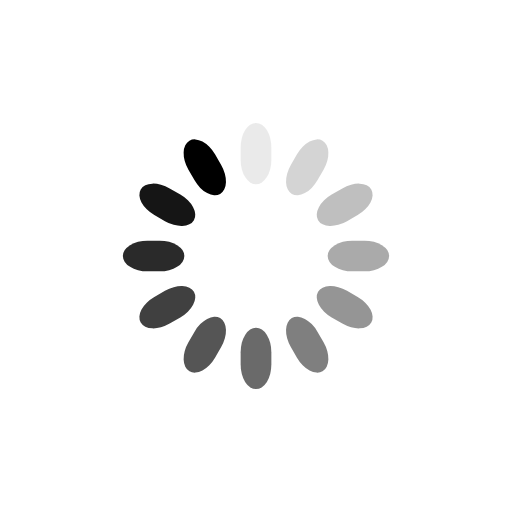
t = 0.00 s
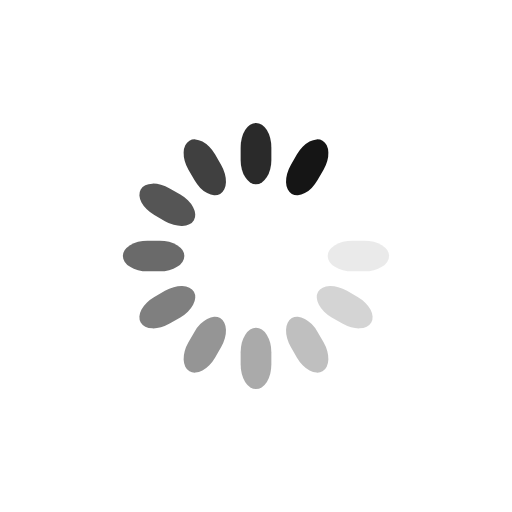
t = 0.78 s
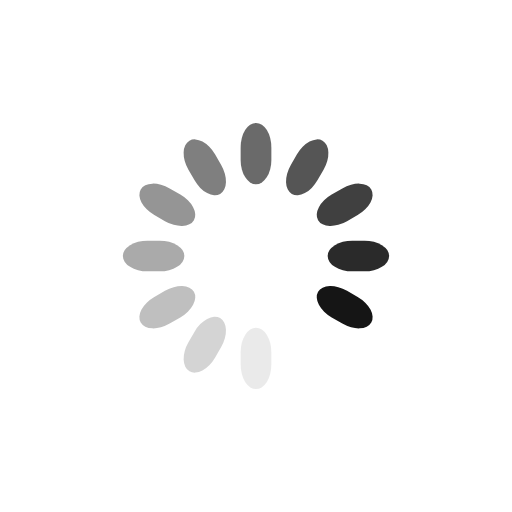
t = 1.55 s
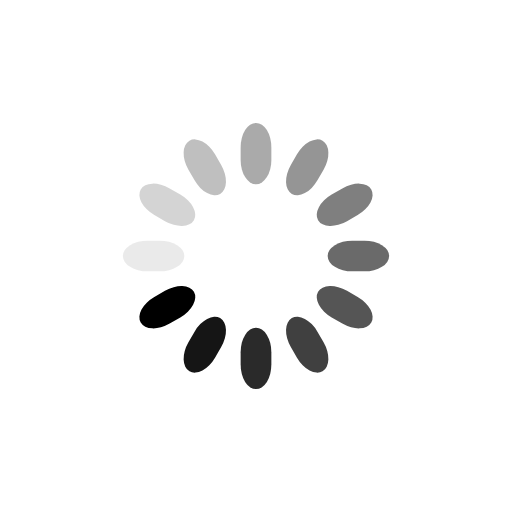
t = 2.33 s

The animated SVG that drew these frames (rendered in a browser with its animation timeline set to each time). Animation: 12 SMIL elements (animate=12); one cycle of 3.10 s, repeats indefinitely.

<svg class="lds-spinner" width="95px"  height="95px"  xmlns="http://www.w3.org/2000/svg" xmlns:xlink="http://www.w3.org/1999/xlink" viewBox="0 0 100 100" preserveAspectRatio="xMidYMid" style="background: none;"><g transform="rotate(0 50 50)">
  <rect x="47" y="24" rx="9.4" ry="4.8" width="6" height="12" fill="#7e55d0;">
    <animate attributeName="opacity" values="1;0" keyTimes="0;1" dur="3.1s" begin="-2.841666666666667s" repeatCount="indefinite"></animate>
  </rect>
</g><g transform="rotate(30 50 50)">
  <rect x="47" y="24" rx="9.4" ry="4.8" width="6" height="12" fill="#7e55d0;">
    <animate attributeName="opacity" values="1;0" keyTimes="0;1" dur="3.1s" begin="-2.5833333333333335s" repeatCount="indefinite"></animate>
  </rect>
</g><g transform="rotate(60 50 50)">
  <rect x="47" y="24" rx="9.4" ry="4.8" width="6" height="12" fill="#7e55d0;">
    <animate attributeName="opacity" values="1;0" keyTimes="0;1" dur="3.1s" begin="-2.325s" repeatCount="indefinite"></animate>
  </rect>
</g><g transform="rotate(90 50 50)">
  <rect x="47" y="24" rx="9.4" ry="4.8" width="6" height="12" fill="#7e55d0;">
    <animate attributeName="opacity" values="1;0" keyTimes="0;1" dur="3.1s" begin="-2.066666666666667s" repeatCount="indefinite"></animate>
  </rect>
</g><g transform="rotate(120 50 50)">
  <rect x="47" y="24" rx="9.4" ry="4.8" width="6" height="12" fill="#7e55d0;">
    <animate attributeName="opacity" values="1;0" keyTimes="0;1" dur="3.1s" begin="-1.8083333333333333s" repeatCount="indefinite"></animate>
  </rect>
</g><g transform="rotate(150 50 50)">
  <rect x="47" y="24" rx="9.4" ry="4.8" width="6" height="12" fill="#7e55d0;">
    <animate attributeName="opacity" values="1;0" keyTimes="0;1" dur="3.1s" begin="-1.55s" repeatCount="indefinite"></animate>
  </rect>
</g><g transform="rotate(180 50 50)">
  <rect x="47" y="24" rx="9.4" ry="4.8" width="6" height="12" fill="#7e55d0;">
    <animate attributeName="opacity" values="1;0" keyTimes="0;1" dur="3.1s" begin="-1.2916666666666667s" repeatCount="indefinite"></animate>
  </rect>
</g><g transform="rotate(210 50 50)">
  <rect x="47" y="24" rx="9.4" ry="4.8" width="6" height="12" fill="#7e55d0;">
    <animate attributeName="opacity" values="1;0" keyTimes="0;1" dur="3.1s" begin="-1.0333333333333334s" repeatCount="indefinite"></animate>
  </rect>
</g><g transform="rotate(240 50 50)">
  <rect x="47" y="24" rx="9.4" ry="4.8" width="6" height="12" fill="#7e55d0;">
    <animate attributeName="opacity" values="1;0" keyTimes="0;1" dur="3.1s" begin="-0.775s" repeatCount="indefinite"></animate>
  </rect>
</g><g transform="rotate(270 50 50)">
  <rect x="47" y="24" rx="9.4" ry="4.8" width="6" height="12" fill="#7e55d0;">
    <animate attributeName="opacity" values="1;0" keyTimes="0;1" dur="3.1s" begin="-0.5166666666666667s" repeatCount="indefinite"></animate>
  </rect>
</g><g transform="rotate(300 50 50)">
  <rect x="47" y="24" rx="9.4" ry="4.8" width="6" height="12" fill="#7e55d0;">
    <animate attributeName="opacity" values="1;0" keyTimes="0;1" dur="3.1s" begin="-0.25833333333333336s" repeatCount="indefinite"></animate>
  </rect>
</g><g transform="rotate(330 50 50)">
  <rect x="47" y="24" rx="9.4" ry="4.8" width="6" height="12" fill="#7e55d0;">
    <animate attributeName="opacity" values="1;0" keyTimes="0;1" dur="3.1s" begin="0s" repeatCount="indefinite"></animate>
  </rect>
</g></svg>
